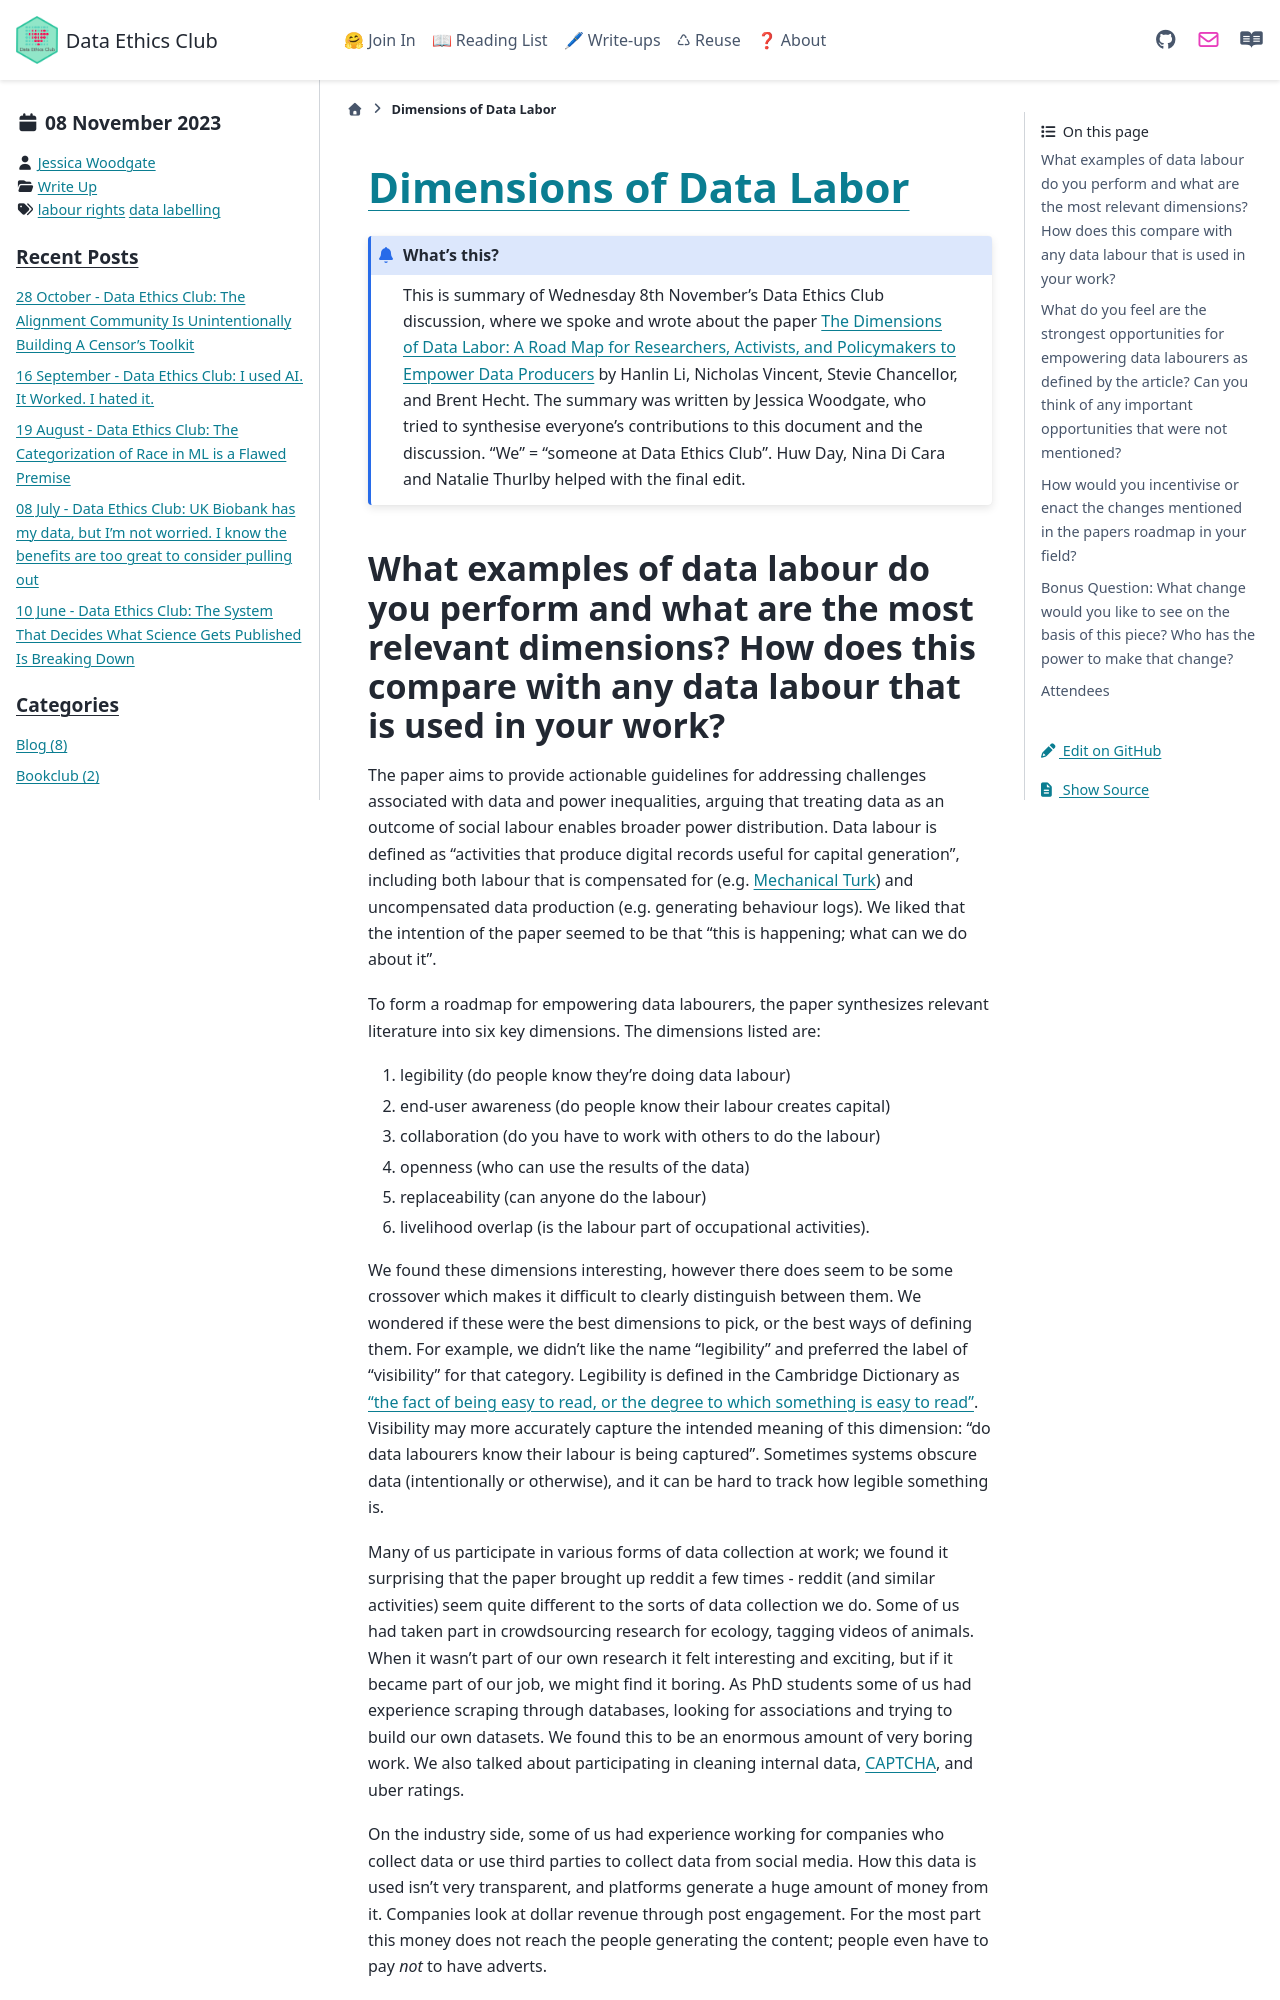

repository: very-good-science/data-ethics-club · page: write_ups/2023-11-08_writeup.html · generator: sphinx

---
blogpost: true
date: November 8, 2023
author: Jessica Woodgate
category: Write Up
tags: labour rights, data labelling
---

# [Dimensions of Data Labor](https://dl.acm.org/doi/pdf/10.1145/3593013.3594070)

```{admonition} What's this? 
This is summary of Wednesday 8th November's Data Ethics Club discussion, where we spoke and wrote about the paper  [The Dimensions of Data Labor: A Road Map for Researchers, Activists, and Policymakers to Empower Data Producers](https://dl.acm.org/doi/pdf/10.1145/3593013.3594070) by Hanlin Li, Nicholas Vincent, Stevie Chancellor, and Brent Hecht.
The summary was written by Jessica Woodgate, who tried to synthesise everyone's contributions to this document and the discussion. "We" = "someone at Data Ethics Club". 
Huw Day, Nina Di Cara and Natalie Thurlby helped with the final edit.
```
